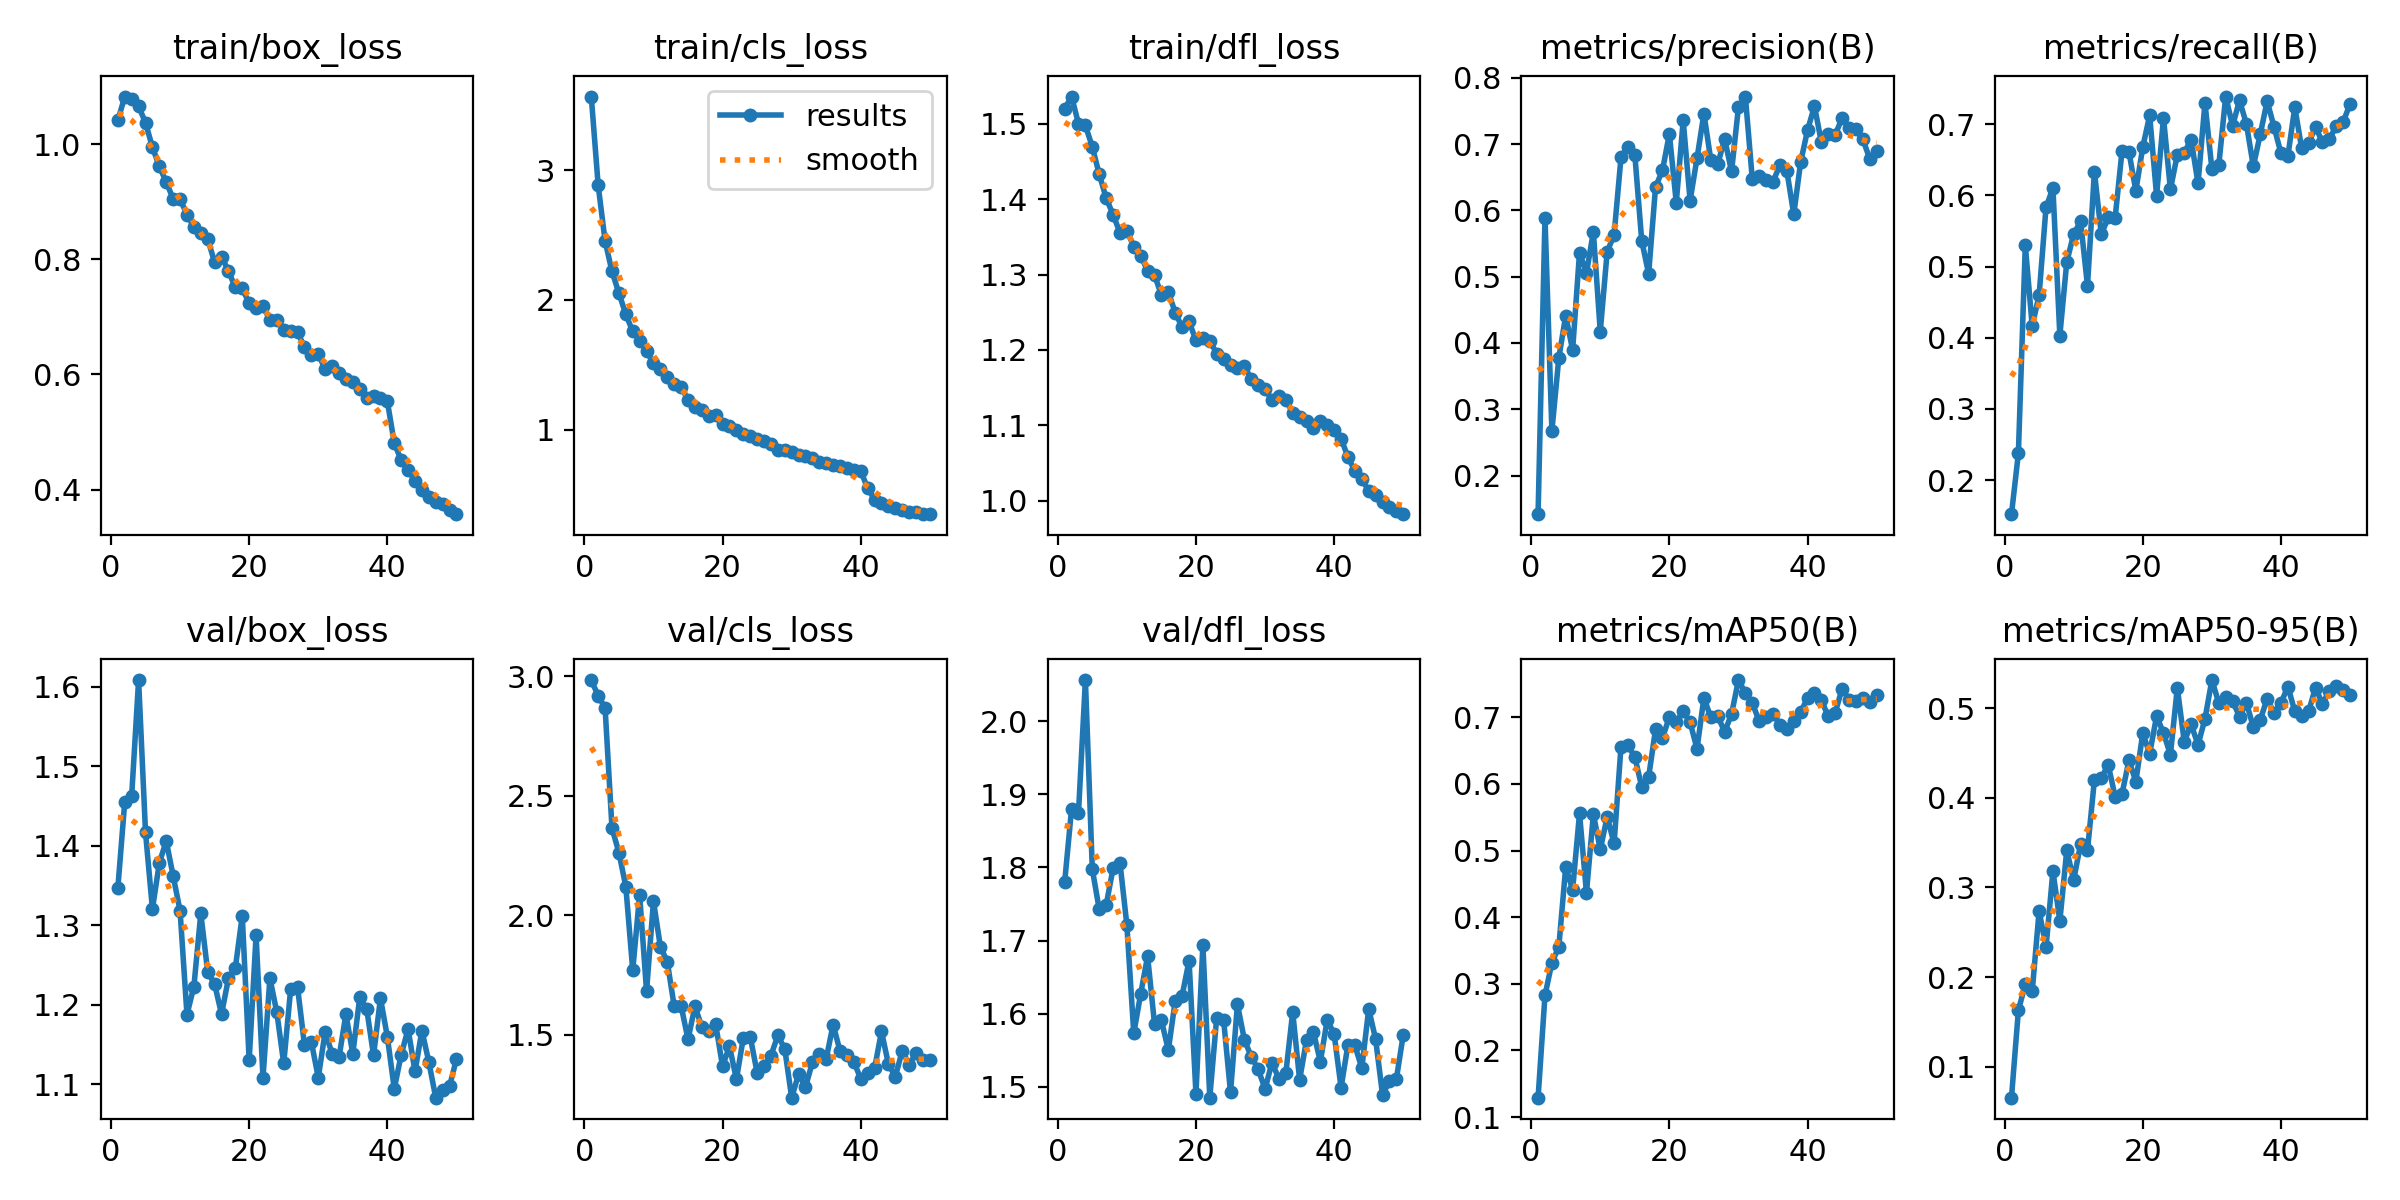

The table this chart was drawn from, first rows:
epoch, train/box_loss, train/cls_loss, train/dfl_loss, metrics/precision(B), metrics/recall(B), metrics/mAP50(B), metrics/mAP50-95(B), val/box_loss, val/cls_loss, val/dfl_loss, lr/pg0, lr/pg1, lr/pg2
1, 1.042, 3.567, 1.52, 0.1417, 0.1522, 0.1291, 0.06547, 1.347, 2.984, 1.78, 0.0002547, 0.0002547, 0.0002547
2, 1.083, 2.882, 1.536, 0.589, 0.2376, 0.2827, 0.1627, 1.456, 2.918, 1.88, 0.0005009, 0.0005009, 0.0005009
3, 1.078, 2.453, 1.5, 0.2674, 0.5298, 0.3317, 0.1921, 1.463, 2.867, 1.875, 0.0007369, 0.0007369, 0.0007369
4, 1.066, 2.219, 1.498, 0.3773, 0.4165, 0.3552, 0.1839, 1.609, 2.364, 2.056, 0.0007233, 0.0007233, 0.0007233
5, 1.037, 2.052, 1.469, 0.4413, 0.4599, 0.4754, 0.2738, 1.417, 2.262, 1.798, 0.0007081, 0.0007081, 0.0007081
6, 0.995, 1.888, 1.433, 0.3893, 0.5833, 0.4411, 0.2332, 1.32, 2.119, 1.743, 0.0006929, 0.0006929, 0.0006929
7, 0.9617, 1.757, 1.401, 0.5364, 0.6104, 0.5557, 0.3182, 1.378, 1.77, 1.748, 0.0006776, 0.0006776, 0.0006776
8, 0.9343, 1.687, 1.379, 0.5054, 0.4032, 0.4364, 0.2625, 1.406, 2.085, 1.799, 0.0006624, 0.0006624, 0.0006624
9, 0.9052, 1.606, 1.355, 0.5676, 0.5063, 0.5543, 0.3412, 1.362, 1.681, 1.806, 0.0006472, 0.0006472, 0.0006472
10, 0.9046, 1.51, 1.358, 0.4172, 0.5457, 0.5016, 0.3082, 1.318, 2.059, 1.721, 0.000632, 0.000632, 0.000632
11, 0.8779, 1.466, 1.337, 0.5376, 0.5634, 0.5504, 0.3482, 1.187, 1.868, 1.573, 0.0006167, 0.0006167, 0.0006167
12, 0.8563, 1.405, 1.325, 0.5631, 0.4731, 0.5106, 0.3414, 1.223, 1.805, 1.627, 0.0006015, 0.0006015, 0.0006015
13, 0.8451, 1.35, 1.305, 0.6799, 0.6334, 0.6558, 0.4196, 1.315, 1.618, 1.679, 0.0005863, 0.0005863, 0.0005863
14, 0.8353, 1.33, 1.299, 0.6956, 0.5452, 0.6576, 0.422, 1.241, 1.62, 1.586, 0.0005711, 0.0005711, 0.0005711
15, 0.7951, 1.23, 1.273, 0.6841, 0.569, 0.6403, 0.4366, 1.226, 1.48, 1.591, 0.0005558, 0.0005558, 0.0005558
16, 0.805, 1.175, 1.277, 0.5542, 0.5685, 0.5957, 0.4012, 1.188, 1.619, 1.55, 0.0005406, 0.0005406, 0.0005406
17, 0.7798, 1.153, 1.249, 0.5043, 0.6626, 0.6103, 0.4044, 1.233, 1.531, 1.618, 0.0005254, 0.0005254, 0.0005254
18, 0.7512, 1.106, 1.23, 0.6354, 0.6611, 0.6819, 0.4416, 1.246, 1.516, 1.625, 0.0005102, 0.0005102, 0.0005102
19, 0.7495, 1.113, 1.238, 0.6603, 0.6065, 0.6686, 0.418, 1.312, 1.544, 1.672, 0.0004949, 0.0004949, 0.0004949
20, 0.7239, 1.043, 1.212, 0.7154, 0.668, 0.7005, 0.4719, 1.13, 1.367, 1.49, 0.0004797, 0.0004797, 0.0004797
21, 0.7157, 1.031, 1.215, 0.6116, 0.7123, 0.6929, 0.4491, 1.287, 1.452, 1.694, 0.0004645, 0.0004645, 0.0004645
22, 0.7184, 0.9953, 1.212, 0.7359, 0.5996, 0.7089, 0.491, 1.108, 1.313, 1.485, 0.0004492, 0.0004492, 0.0004492
23, 0.6948, 0.9666, 1.195, 0.6148, 0.7091, 0.6925, 0.4721, 1.233, 1.486, 1.595, 0.000434, 0.000434, 0.000434
24, 0.6941, 0.9501, 1.188, 0.6786, 0.6084, 0.6525, 0.448, 1.19, 1.492, 1.592, 0.0004188, 0.0004188, 0.0004188
25, 0.6778, 0.9301, 1.18, 0.7461, 0.6573, 0.7293, 0.5224, 1.126, 1.341, 1.492, 0.0004036, 0.0004036, 0.0004036
26, 0.6758, 0.9104, 1.176, 0.6759, 0.6602, 0.6996, 0.4626, 1.219, 1.37, 1.613, 0.0003883, 0.0003883, 0.0003883
27, 0.6734, 0.8888, 1.178, 0.6696, 0.6782, 0.702, 0.4817, 1.222, 1.412, 1.565, 0.0003731, 0.0003731, 0.0003731
28, 0.6476, 0.8428, 1.162, 0.708, 0.6169, 0.6779, 0.459, 1.149, 1.497, 1.541, 0.0003579, 0.0003579, 0.0003579
29, 0.6332, 0.8424, 1.154, 0.6588, 0.7301, 0.7048, 0.4878, 1.153, 1.44, 1.524, 0.0003427, 0.0003427, 0.0003427
30, 0.6351, 0.8314, 1.148, 0.7561, 0.6373, 0.7558, 0.5312, 1.108, 1.236, 1.497, 0.0003274, 0.0003274, 0.0003274
31, 0.6093, 0.8045, 1.134, 0.7718, 0.6423, 0.7364, 0.5056, 1.166, 1.335, 1.533, 0.0003122, 0.0003122, 0.0003122
32, 0.614, 0.7936, 1.139, 0.6473, 0.7389, 0.7216, 0.512, 1.138, 1.28, 1.511, 0.000297, 0.000297, 0.000297
33, 0.6028, 0.7814, 1.134, 0.6522, 0.6979, 0.6938, 0.5077, 1.134, 1.384, 1.518, 0.0002818, 0.0002818, 0.0002818
34, 0.593, 0.7545, 1.116, 0.6458, 0.7335, 0.7005, 0.4904, 1.188, 1.42, 1.602, 0.0002665, 0.0002665, 0.0002665
35, 0.5874, 0.7412, 1.112, 0.6434, 0.7004, 0.705, 0.5059, 1.138, 1.399, 1.51, 0.0002513, 0.0002513, 0.0002513
36, 0.5755, 0.7239, 1.106, 0.6683, 0.6409, 0.6888, 0.4788, 1.209, 1.542, 1.564, 0.0002361, 0.0002361, 0.0002361
37, 0.5595, 0.7205, 1.097, 0.6599, 0.6858, 0.683, 0.4868, 1.195, 1.431, 1.575, 0.0002209, 0.0002209, 0.0002209
38, 0.5634, 0.7045, 1.105, 0.5941, 0.7323, 0.694, 0.5104, 1.136, 1.416, 1.534, 0.0002056, 0.0002056, 0.0002056
39, 0.5598, 0.6914, 1.1, 0.6729, 0.6964, 0.7077, 0.4943, 1.208, 1.386, 1.592, 0.0001904, 0.0001904, 0.0001904
40, 0.5531, 0.679, 1.094, 0.7212, 0.659, 0.7288, 0.5055, 1.159, 1.315, 1.572, 0.0001752, 0.0001752, 0.0001752
41, 0.4809, 0.5499, 1.082, 0.7574, 0.6552, 0.7361, 0.5239, 1.094, 1.339, 1.499, 0.00016, 0.00016, 0.00016
42, 0.451, 0.4598, 1.058, 0.7026, 0.7238, 0.7253, 0.4963, 1.137, 1.359, 1.558, 0.0001447, 0.0001447, 0.0001447
43, 0.4333, 0.434, 1.04, 0.7147, 0.6661, 0.7014, 0.4907, 1.169, 1.513, 1.557, 0.0001295, 0.0001295, 0.0001295
44, 0.4157, 0.415, 1.029, 0.714, 0.6736, 0.7069, 0.4963, 1.116, 1.377, 1.526, 0.0001143, 0.0001143, 0.0001143
45, 0.3996, 0.395, 1.013, 0.7396, 0.6961, 0.7429, 0.5227, 1.167, 1.324, 1.607, 9.9047e-05, 9.9047e-05, 9.9047e-05
46, 0.3874, 0.3829, 1.007, 0.7246, 0.6747, 0.7264, 0.5046, 1.128, 1.432, 1.565, 8.3821e-05, 8.3821e-05, 8.3821e-05
47, 0.3776, 0.3678, 0.9979, 0.7224, 0.6787, 0.7244, 0.5193, 1.083, 1.375, 1.489, 6.8595e-05, 6.8595e-05, 6.8595e-05
48, 0.375, 0.3642, 0.9918, 0.7074, 0.698, 0.7285, 0.525, 1.093, 1.422, 1.508, 5.3369e-05, 5.3369e-05, 5.3369e-05
49, 0.3651, 0.3503, 0.9864, 0.6777, 0.7032, 0.7221, 0.5206, 1.097, 1.395, 1.511, 3.8142e-05, 3.8142e-05, 3.8142e-05
50, 0.3573, 0.3488, 0.9822, 0.69, 0.7286, 0.7339, 0.5145, 1.132, 1.396, 1.571, 2.2916e-05, 2.2916e-05, 2.2916e-05
